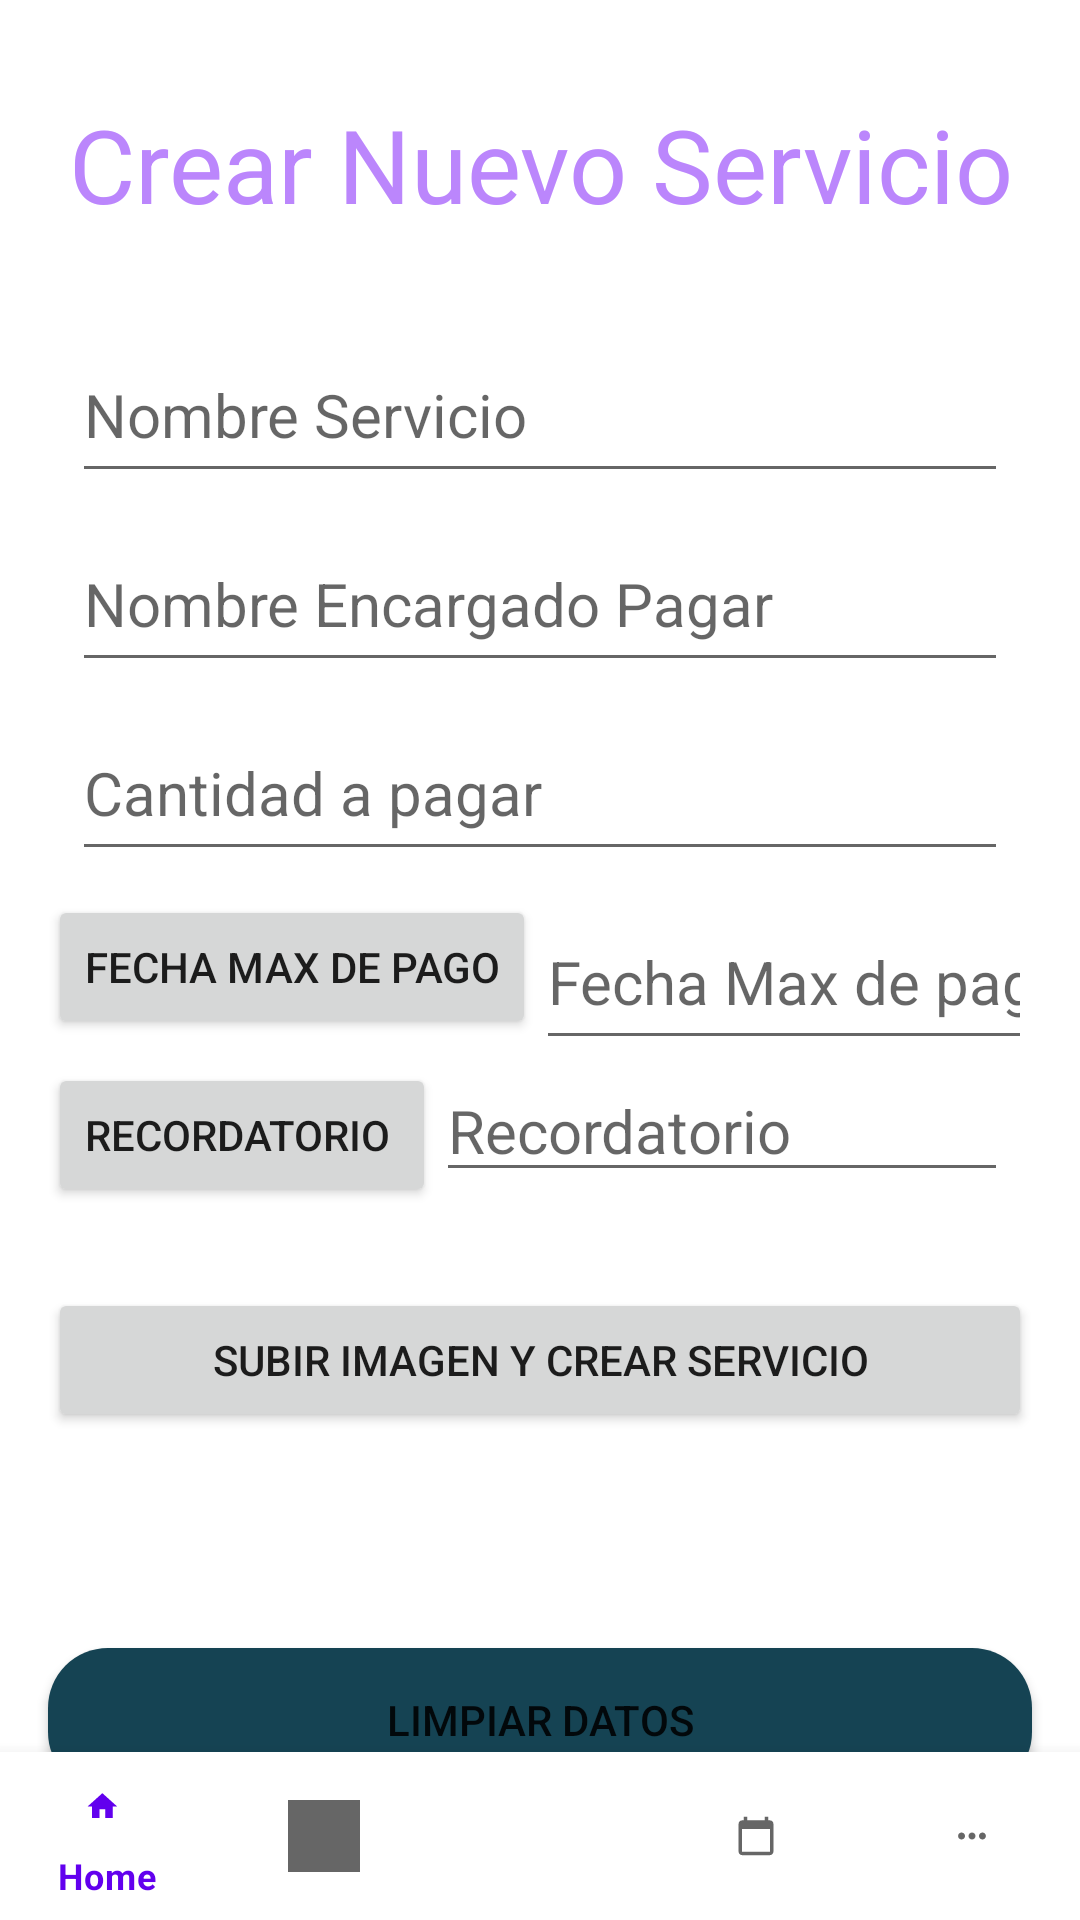

The Android layout XML behind this screen, and the referenced resources:
<!-- AndroidManifest.xml: application theme Theme.AppMovil -->
<!-- res/layout/activity_crud_servicios.xml -->
<?xml version="1.0" encoding="utf-8"?>
<ScrollView
    xmlns:android="http://schemas.android.com/apk/res/android"
    xmlns:app="http://schemas.android.com/apk/res-auto"
    xmlns:tools="http://schemas.android.com/tools"
    android:layout_width="match_parent"
    android:layout_height="match_parent"
    android:fillViewport="true"
    >

    <androidx.constraintlayout.widget.ConstraintLayout

        android:layout_width="match_parent"
        android:layout_height="match_parent"
        tools:context=".CrudServicios">

        <EditText
            android:id="@+id/editTextNombreEncargadoPagar"
            android:layout_width="match_parent"
            android:layout_height="55dp"
            android:layout_marginStart="24dp"
            android:layout_marginTop="8dp"
            android:layout_marginEnd="24dp"
            android:hint="Nombre Encargado Pagar"
            android:inputType="textPersonName"
            android:textSize="20sp"
            app:layout_constraintEnd_toEndOf="parent"
            app:layout_constraintStart_toStartOf="parent"
            app:layout_constraintTop_toBottomOf="@+id/editTextNombreServicio" />

        <EditText
            android:id="@+id/editTextCantidadAPagar"
            android:layout_width="match_parent"
            android:layout_height="55dp"
            android:layout_marginStart="24dp"
            android:layout_marginTop="8dp"
            android:layout_marginEnd="24dp"
            android:hint="Cantidad a pagar"
            android:inputType="number"
            android:textSize="20sp"
            app:layout_constraintEnd_toEndOf="parent"
            app:layout_constraintHorizontal_bias="0.0"
            app:layout_constraintStart_toStartOf="parent"
            app:layout_constraintTop_toBottomOf="@+id/editTextNombreEncargadoPagar" />


        <EditText
            android:id="@+id/recordatorio"
            android:layout_width="0dp"
            android:layout_height="wrap_content"
            android:layout_marginEnd="24dp"
            android:hint="Recordatorio"
            android:textColor="@color/gris"
            android:textSize="20sp"
            app:layout_constraintEnd_toEndOf="parent"
            app:layout_constraintHorizontal_bias="1.0"
            app:layout_constraintStart_toEndOf="@+id/buttonRecordatorio"
            app:layout_constraintTop_toBottomOf="@+id/ultimaFechaPago" />

        <Button
            android:id="@+id/buttonRegistrarme"
            android:layout_width="match_parent"
            android:layout_height="wrap_content"
            android:layout_marginStart="16dp"
            android:layout_marginTop="72dp"
            android:layout_marginEnd="16dp"
            android:background="@drawable/boton_redondo"
            android:text="Limpiar Datos"
            app:layout_constraintEnd_toEndOf="parent"
            app:layout_constraintHorizontal_bias="1.0"
            app:layout_constraintStart_toStartOf="parent"
            app:layout_constraintTop_toBottomOf="@+id/button_ImagenServicio" />

        <EditText
            android:id="@+id/ultimaFechaPago"
            android:layout_width="0dp"
            android:layout_height="55dp"
            android:layout_marginTop="8dp"
            android:layout_marginEnd="16dp"
            android:ems="10"
            android:hint="Fecha Max de pago"
            android:inputType="date"
            android:textColor="@color/gris"
            android:textSize="20sp"
            app:layout_constraintEnd_toEndOf="parent"
            app:layout_constraintStart_toEndOf="@+id/buttonUltimaFecha"
            app:layout_constraintTop_toBottomOf="@+id/editTextCantidadAPagar" />

        <EditText
            android:id="@+id/editTextNombreServicio"
            android:layout_width="match_parent"
            android:layout_height="55dp"
            android:layout_marginStart="24dp"
            android:layout_marginTop="32dp"
            android:layout_marginEnd="24dp"
            android:ems="10"
            android:hint="Nombre Servicio"
            android:inputType="textPersonName"
            android:textSize="20sp"
            app:layout_constraintEnd_toEndOf="parent"
            app:layout_constraintStart_toStartOf="parent"
            app:layout_constraintTop_toBottomOf="@+id/textView" />

        <TextView
            android:id="@+id/textView"
            android:layout_width="wrap_content"
            android:layout_height="wrap_content"
            android:layout_marginStart="16dp"
            android:layout_marginTop="32dp"
            android:layout_marginEnd="16dp"
            android:text="Crear Nuevo Servicio"
            android:textAlignment="center"
            android:textColor="@color/purple_200"
            android:textSize="34dp"
            app:layout_constraintEnd_toEndOf="parent"
            app:layout_constraintStart_toStartOf="parent"
            app:layout_constraintTop_toTopOf="parent" />

        <Button
            android:id="@+id/button_ImagenServicio"
            android:layout_width="match_parent"
            android:layout_height="wrap_content"
            android:layout_marginStart="16dp"
            android:layout_marginTop="32dp"
            android:layout_marginEnd="16dp"
            android:text="Subir Imagen Y Crear Servicio"
            app:layout_constraintEnd_toEndOf="parent"
            app:layout_constraintStart_toStartOf="parent"
            app:layout_constraintTop_toBottomOf="@+id/recordatorio" />

        <Button
            android:id="@+id/buttonUltimaFecha"
            android:layout_width="0dp"
            android:layout_height="wrap_content"
            android:layout_marginStart="16dp"
            android:layout_marginTop="8dp"
            android:text="Fecha Max De Pago"
            app:layout_constraintStart_toStartOf="parent"
            app:layout_constraintTop_toBottomOf="@+id/editTextCantidadAPagar" />

        <Button
            android:id="@+id/buttonRecordatorio"
            android:layout_width="wrap_content"
            android:layout_height="wrap_content"
            android:layout_marginStart="16dp"
            android:layout_marginTop="8dp"
            android:text="Recordatorio "
            app:layout_constraintStart_toStartOf="parent"
            app:layout_constraintTop_toBottomOf="@+id/buttonUltimaFecha" />

        <com.google.android.material.bottomnavigation.BottomNavigationView
            android:id="@+id/button_navegation"
            style="@style/botonNavegacion"
            android:layout_width="match_parent"
            android:layout_height="wrap_content"
            android:layout_alignParentStart="true"
            android:layout_alignParentLeft="true"
            android:layout_alignParentEnd="true"
            android:layout_alignParentRight="true"
            android:layout_alignParentBottom="true"
            android:elevation="8dp"

            app:layout_constraintBottom_toBottomOf="parent"
            app:layout_constraintLeft_toLeftOf="parent"
            app:layout_constraintRight_toRightOf="parent"
            app:menu="@menu/boton_navegacion"></com.google.android.material.bottomnavigation.BottomNavigationView>


    </androidx.constraintlayout.widget.ConstraintLayout>


</ScrollView>
<!-- resources referenced by this layout -->
<resources>
  <color name="gris">#7E7E7E</color>
  <color name="purple_200">#FFBB86FC</color>
  <!-- drawable boton_redondo (drawable) -->
  <?xml version="1.0" encoding="utf-8"?>
  <shape xmlns:android="http://schemas.android.com/apk/res/android">
      <corners android:radius="20dp"></corners>
      <solid android:color="#FF154353"></solid>
  </shape>
  <style name="botonNavegacion">
          <item name="android:background">@color/gris</item>
          <item name="itemIconTint">@color/white</item>
          <item name="itemTextColor">@color/white</item>
  
      </style>
  <style name="Theme.AppMovil" parent="Theme.MaterialComponents.DayNight.DarkActionBar">
          
          <item name="colorPrimary">@color/purple_500</item>
          <item name="colorPrimaryVariant">@color/purple_700</item>
          <item name="colorOnPrimary">@color/white</item>
          
          <item name="colorSecondary">@color/teal_200</item>
          <item name="colorSecondaryVariant">@color/teal_700</item>
          <item name="colorOnSecondary">@color/black</item>
          
          <item name="android:statusBarColor" tools:targetApi="l">?attr/colorPrimaryVariant</item>
          
      </style>
  <color name="white">#FFFFFFFF</color>
  <color name="purple_500">#FF6200EE</color>
  <color name="purple_700">#FF3700B3</color>
  <color name="teal_200">#FF03DAC5</color>
  <color name="teal_700">#FF018786</color>
  <color name="black">#FF000000</color>
</resources>
